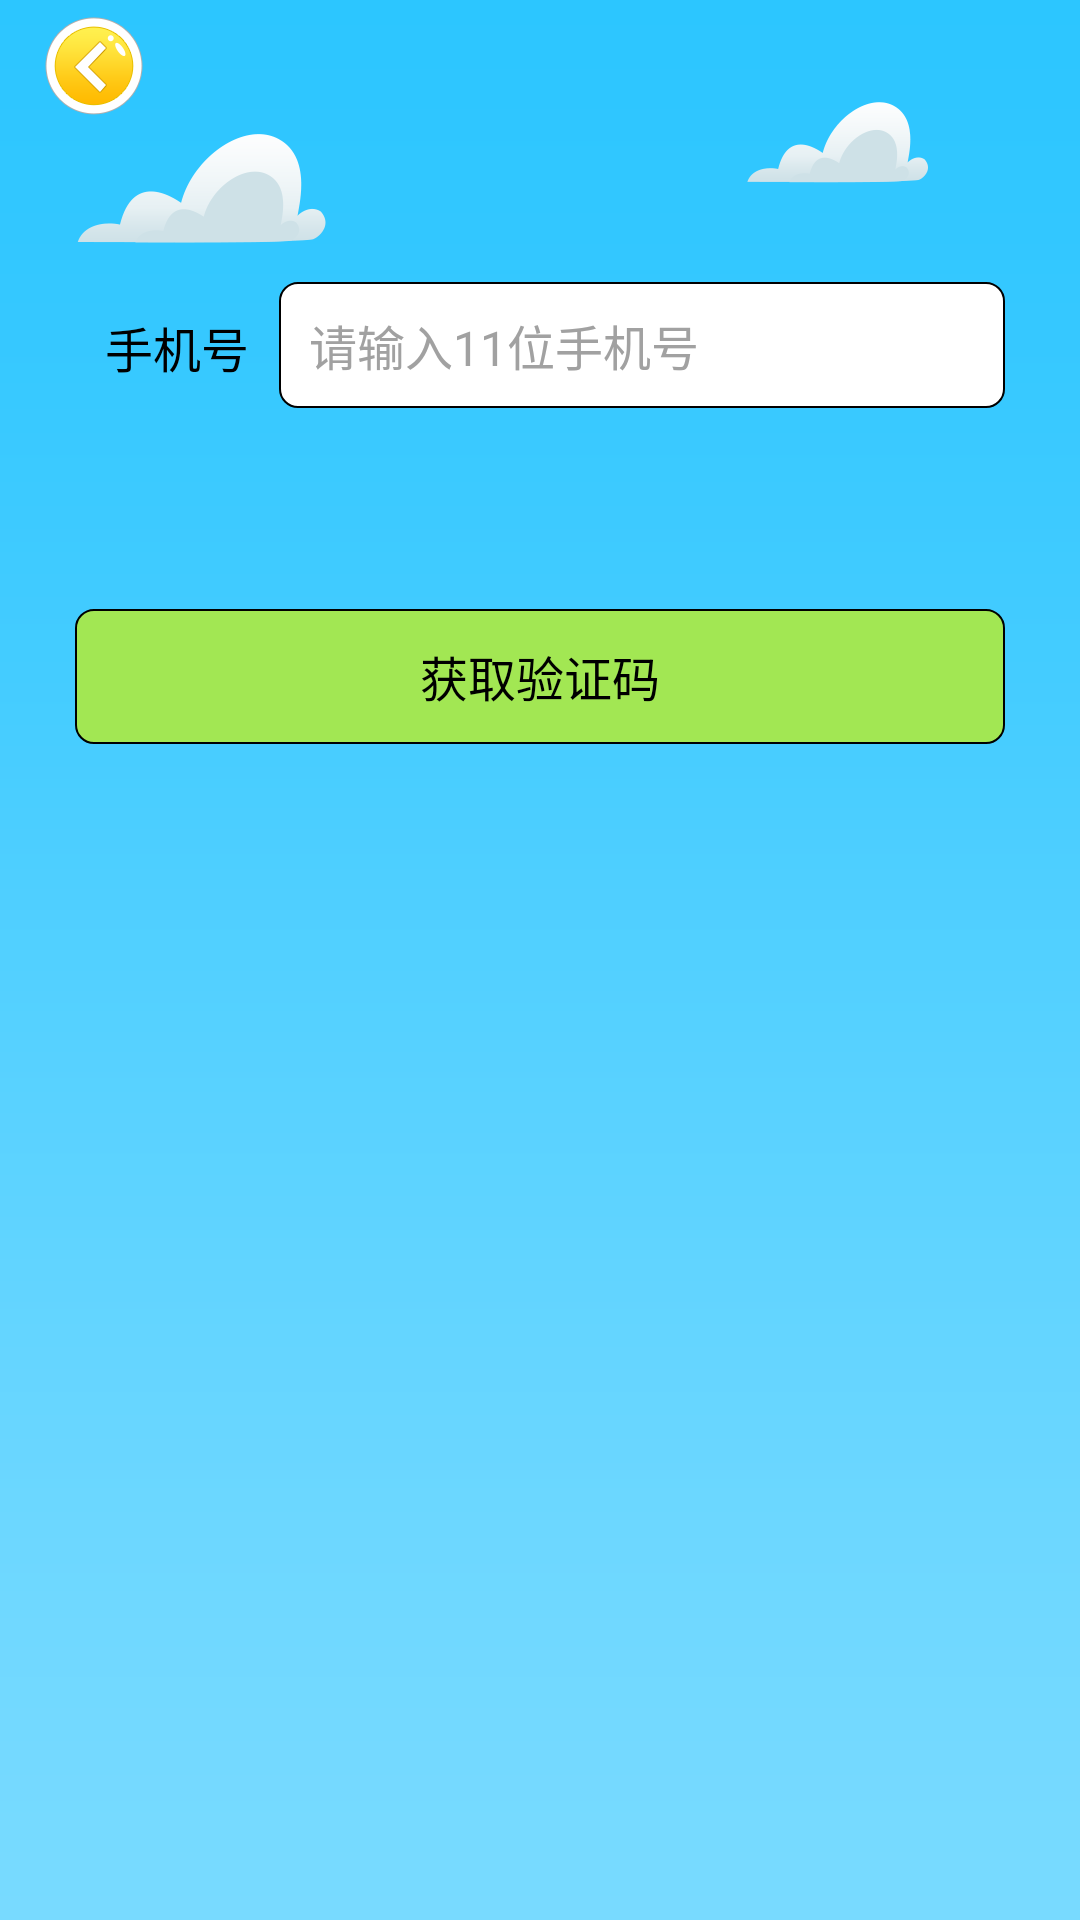

Here is an Android app screen rendered from its layout file. Give the layout XML and the strings, colors and styles it references.
<!-- AndroidManifest.xml: application theme AppTheme -->
<!-- res/layout/activity_forgetpassword.xml -->
<?xml version="1.0" encoding="utf-8"?>
<LinearLayout xmlns:android="http://schemas.android.com/apk/res/android"
    android:layout_width="match_parent"
    android:layout_height="match_parent"
    android:background="@mipmap/bg_cloud"
    android:orientation="vertical">

    <include layout="@layout/toolbar" />

    <RelativeLayout
        android:layout_width="match_parent"
        android:layout_height="wrap_content"
        android:layout_marginLeft="25dp"
        android:layout_marginRight="25dp"
        android:layout_marginTop="50dp">

        <TextView
            android:id="@+id/textView"
            android:layout_width="wrap_content"
            android:layout_height="45dp"
            android:layout_above="@+id/tv_getcode"
            android:gravity="center"
            android:padding="10dp"
            android:text="@string/et_login_username"
            android:textColor="@color/black"
            android:textSize="@dimen/tv_mid" />

        <EditText
            android:id="@+id/et_username"
            style="@style/edittext_style"
            android:textColorHint="@color/tv_gray"
            android:layout_alignParentRight="true"
            android:layout_alignParentTop="true"
            android:layout_toEndOf="@+id/textView"
            android:hint="@string/et_username"
            android:inputType="number" />

        <TextView
            android:id="@+id/tv_getcode"
            android:layout_width="match_parent"
            android:layout_height="45dp"
            android:layout_below="@+id/et_username"
            android:layout_marginTop="67dp"
            android:background="@drawable/background_corners"
            android:gravity="center"
            android:padding="10dp"
            android:text="@string/desc_get_code"
            android:textColor="@color/black"
            android:textSize="@dimen/tv_mid" />
    </RelativeLayout>


</LinearLayout>
<!-- res/layout/toolbar.xml (included above) -->
<?xml version="1.0" encoding="utf-8"?>
<FrameLayout xmlns:android="http://schemas.android.com/apk/res/android"
    android:layout_width="match_parent"
    android:layout_height="@dimen/bar_height"
    android:background="@android:color/transparent"
    android:elevation="5dp">

    <ImageView
        android:id="@+id/iv_back"
        android:layout_width="wrap_content"
        android:layout_height="wrap_content"
        android:layout_gravity="center_vertical"
        android:layout_marginStart="10dp"
        android:padding="5dp"
        android:src="@drawable/selector_back" />

    <TextView
        android:id="@+id/tv_title"
        android:layout_width="wrap_content"
        android:layout_height="wrap_content"
        android:layout_gravity="center"
        android:textColor="@color/black"
        android:textSize="@dimen/tv_large" />

</FrameLayout>
<!-- resources referenced by this layout -->
<resources>
  <color name="black">#ff000000</color>
  <color name="tv_gray">#a1a1a1</color>
  <dimen name="bar_height">44dp</dimen>
  <dimen name="tv_large">20sp</dimen>
  <dimen name="tv_mid">16sp</dimen>
  <!-- drawable background_corners (drawable) -->
  <?xml version="1.0" encoding="utf-8"?>
  <selector xmlns:android="http://schemas.android.com/apk/res/android">
      <item>
          <shape>
              <solid android:color="#a2e753" />
              <stroke android:width="0.5dp" android:color="#000000" />
              <corners android:radius="6.0dp" />
          </shape>
      </item>
  
  
  </selector>
  <!-- drawable selector_back (drawable) -->
  <?xml version="1.0" encoding="utf-8"?>
  <selector xmlns:android="http://schemas.android.com/apk/res/android">
  
      <item android:drawable="@mipmap/btn_back" android:state_pressed="false"/>
      <item android:drawable="@mipmap/btn_back_pressed" android:state_pressed="true"/>
  
  
  
      <item android:drawable="@mipmap/btn_back"/>
  
  
  
  </selector>
  <!-- mipmap bg_cloud: png bitmap (mipmap-xxhdpi, 17539 bytes) -->
  <string name="desc_get_code">获取验证码</string>
  <string name="et_login_username">手机号</string>
  <string name="et_username">请输入11位手机号</string>
  <style name="edittext_style">
          <item name="android:layout_width">wrap_content</item>
          <item name="android:layout_height">42dp</item>
          <item name="android:background">@drawable/background_in</item>
          <item name="android:textSize">@dimen/tv_mid</item>
          <item name="android:paddingStart">10dp</item>
      </style>
  <style name="AppTheme" parent="Theme.AppCompat.Light.NoActionBar">
          
          <item name="colorPrimary">@color/colorPrimary</item>
          <item name="colorPrimaryDark">@color/colorPrimaryDark</item>
          <item name="colorAccent">@color/colorAccent</item>
          
          <item name="colorControlNormal">@android:color/white</item>
          
          <item name="actionMenuTextColor">@android:color/white</item>
      </style>
  <!-- drawable background_in (drawable) -->
  <?xml version="1.0" encoding="utf-8"?>
  <selector xmlns:android="http://schemas.android.com/apk/res/android">
      <item>
          <shape>
              <solid android:color="#ffffffff" />
              <stroke android:width="0.5dp" android:color="#000000" />
              <corners android:radius="6.0dp" />
          </shape>
      </item>
  
  
  </selector>
  <color name="colorPrimary">#2dc6ff</color>
  <color name="colorPrimaryDark">#2dc6ff</color>//状态栏
  <color name="colorAccent">#2dc6ff</color>
</resources>
